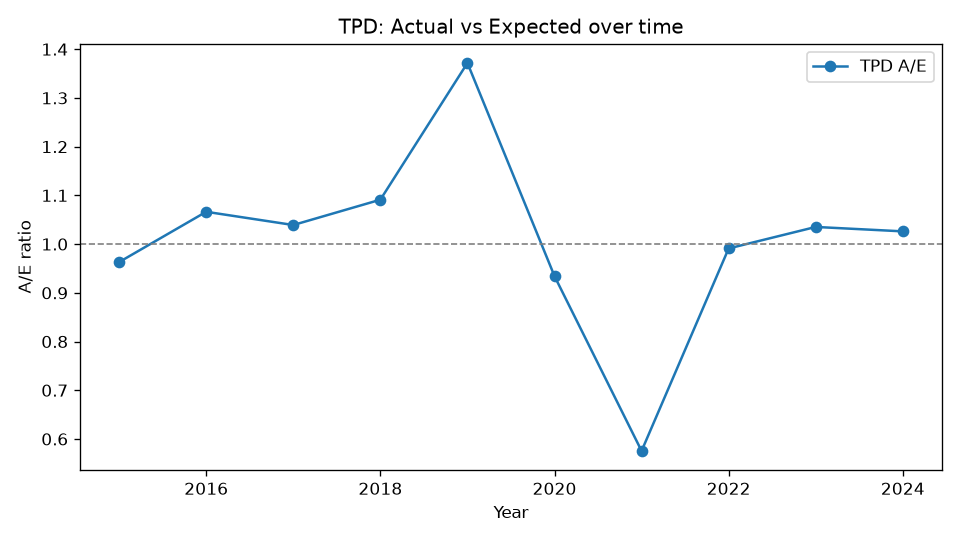

Data behind this chart, as committed beside it:
Year, Actual, Expected, AE
2015, 469, 487, 0.9631
2016, 599, 561.8, 1.066
2017, 649, 624.6, 1.039
2018, 753, 690.1, 1.091
2019, 1039, 757.5, 1.372
2020, 772, 826.3, 0.9342
2021, 516, 896.6, 0.5755
2022, 965, 973.7, 0.991
2023, 1089, 1052, 1.035
2024, 1160, 1130, 1.026
